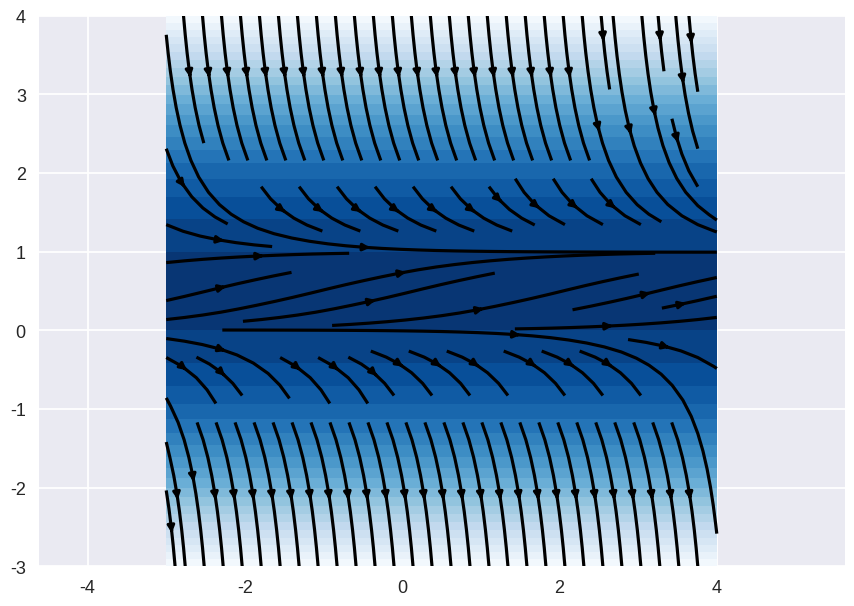
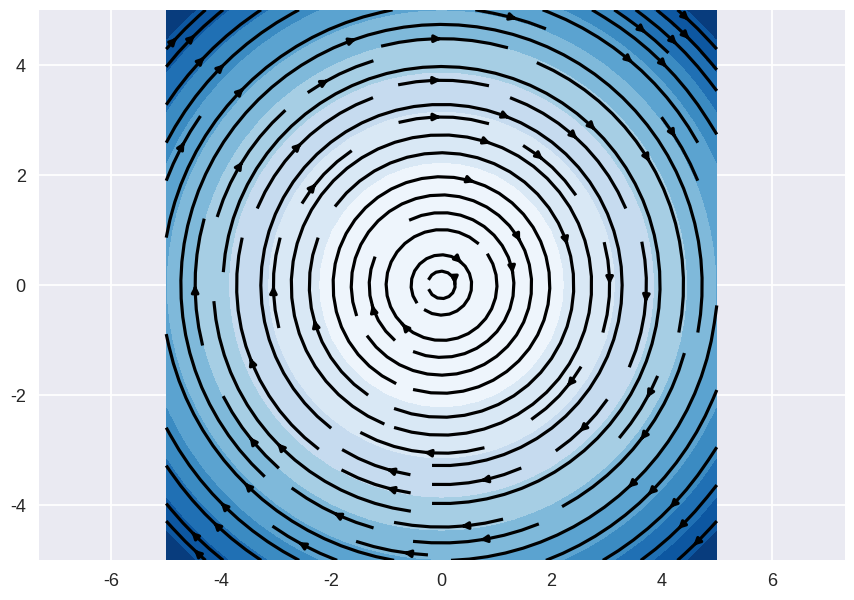
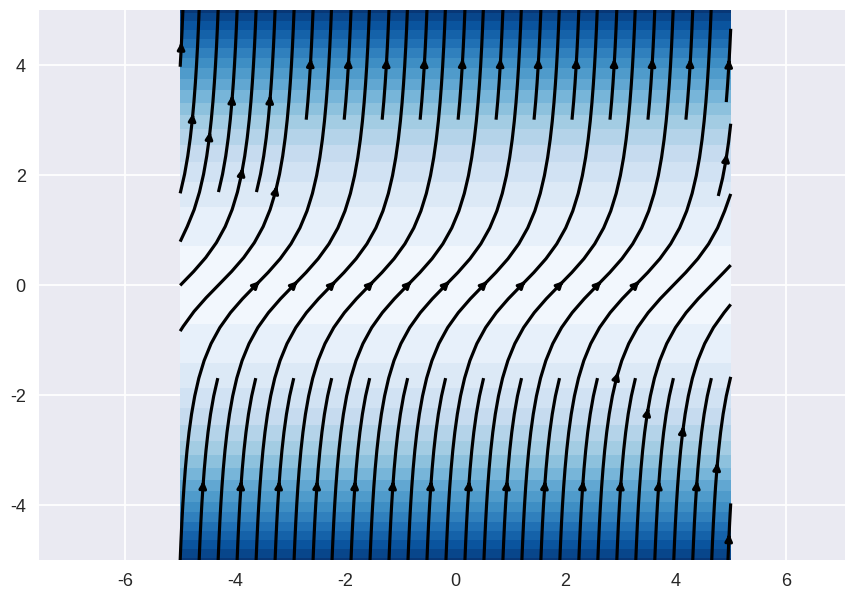

Here is the Python script that generated these plots, in order:
#!/usr/bin/env python3
# -*- coding: utf-8 -*-
"""
Created on Fri Feb 16 10:43:33 2024

[redacted]
"""

import numpy as np
import matplotlib.pyplot as plt

plt.style.use(["seaborn-v0_8-darkgrid", "seaborn-v0_8-colorblind", "seaborn-v0_8-talk"])

# =============================================================================
# La ecuacion diferencial es
# y' = y * (1-y)
# =============================================================================

x = np.linspace(-3,4,31)
y = np.linspace(-3,4,31)
x,y = np.meshgrid(x,y)

u = np.ones(x.shape)
v = y * (1-y)

plt.figure()
plt.contourf(x,y,v, cmap="Blues", levels=21)
plt.streamplot(x,y,u,v, color="k")
plt.axis("equal")

# =============================================================================
# Otra ecuacion
# Considerando los circulos
# x**2 + y**2 = r ** 2
# donde el radio r es constante.
# Derivando respecto a x
# 2*x + 2*y*y' = 0
# despejando y'
# y' = - x / y
# =============================================================================
x = np.linspace(-5,5,31)
y = x.copy()
x,y = np.meshgrid(x,y)

u = y
v = -x

plt.figure()
plt.contourf(x,y,x**2 + y**2, cmap="Blues", levels=11)
plt.streamplot(x,y,u,v, color="k")
plt.axis("equal")

# =============================================================================
# y' = 1 + y^2
# =============================================================================
x = np.linspace(-5,5,101)
y = x.copy()
x,y = np.meshgrid(x,y)
u = np.ones(x.shape)
v = 1 + y**2
plt.figure()
plt.contourf(x,y,v, cmap="Blues", levels=21)
plt.streamplot(x,y,u,v, color="k")
plt.axis("equal")

plt.show()